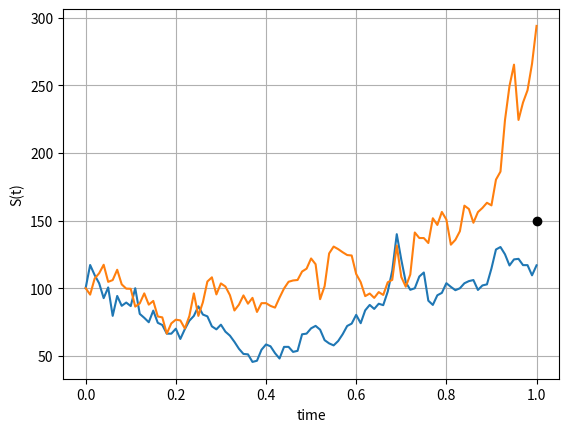
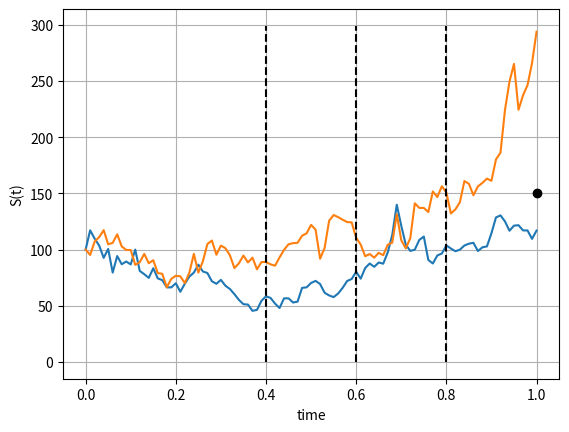

Here is the Python script that generated these plots, in order:
#%%
"""
Created on Thu Dec 12 2018
GBM paths and strike figures
[redacted]
"""
import numpy as np
import matplotlib.pyplot as plt

def GeneratePathsGBMABM(NoOfPaths,NoOfSteps,T,r,sigma,S_0):    
    Z = np.random.normal(0.0,1.0,[NoOfPaths,NoOfSteps])
    X = np.zeros([NoOfPaths, NoOfSteps+1])
    time = np.zeros([NoOfSteps+1])
        
    X[:,0] = np.log(S_0)
    
    dt = T / float(NoOfSteps)
    for i in range(0,NoOfSteps):
        X[:,i+1] = X[:,i] + (r - 0.5 * sigma * sigma) * dt + sigma * np.power(dt, 0.5)*Z[:,i]
        time[i+1] = time[i] +dt
        
    # Compute exponent of ABM

    S = np.exp(X)
    paths = {"time":time,"S":S}
    return paths

def mainCalculation():
    np.random.seed(1)
    NoOfPaths = 2
    NoOfSteps = 100
    T         = 1
    r         = 0.05
    sigma     = 1
    S_0       = 100
    K         = 150
    Tcall     = [0.4, 0.6, 0.8]
    
    Paths = GeneratePathsGBMABM(NoOfPaths,NoOfSteps,T,r,sigma,S_0)
    timeGrid = Paths["time"]
    S = Paths["S"]
        
    plt.figure(1)
    plt.plot(timeGrid, np.transpose(S))   
    plt.grid()
    plt.xlabel("time")
    plt.ylabel("S(t)")
    plt.plot(T,K,'ok')

    plt.figure(2)
    plt.plot(timeGrid, np.transpose(S))   
    plt.grid()
    plt.xlabel("time")
    plt.ylabel("S(t)")
    plt.plot(T,K,'ok')
    for ti in Tcall:
        plt.plot(ti*np.ones([300,1]),range(0,300),'--k')
       
mainCalculation()
plt.show()
